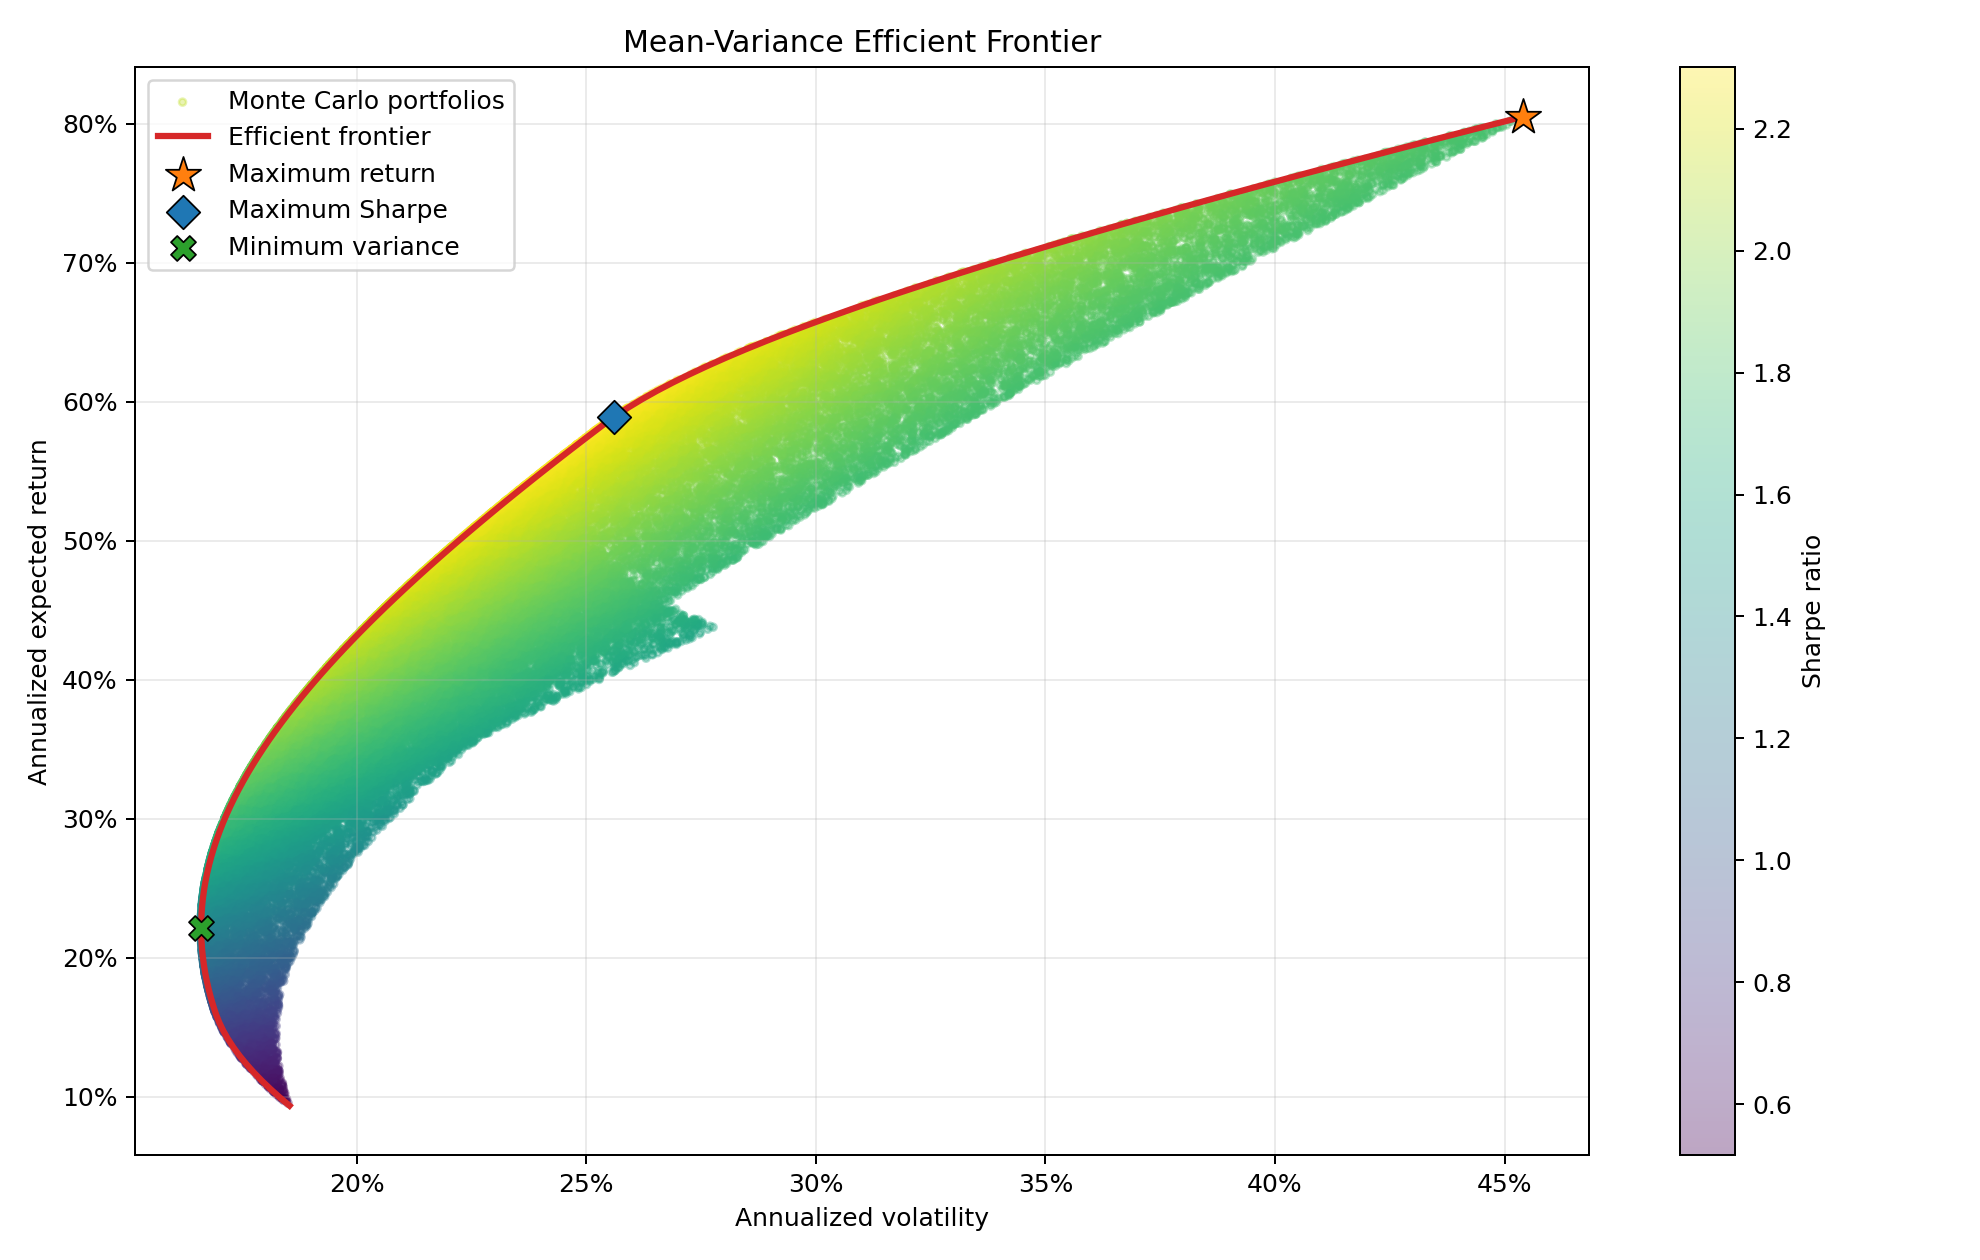

Data behind this chart, as committed beside it:
annual_return, annual_volatility, sharpe, w_MediaTek, w_First Financial, w_Gold (TWD)
0.0937, 0.1854, 0.5055, 0.0, 1.0, 5.159447088315394e-17
0.09968, 0.1832, 0.544, 1.980623051586135e-18, 0.9826, 0.01738
0.1057, 0.1812, 0.583, 0.0, 0.9652, 0.03475
0.1116, 0.1793, 0.6225, 2.8407361007277985e-18, 0.9479, 0.05213
0.1176, 0.1776, 0.6623, 0.0, 0.9305, 0.06951
0.1236, 0.176, 0.7024, 2.4103570410051363e-18, 0.9131, 0.08688
0.1296, 0.1745, 0.7425, 7.746015992371986e-20, 0.8957, 0.1043
0.1356, 0.1732, 0.7828, 6.160728815748576e-18, 0.8784, 0.1216
0.1415, 0.172, 0.8229, 3.628688216940229e-18, 0.861, 0.139
0.1475, 0.171, 0.8628, 0.0, 0.8436, 0.1564
0.1535, 0.1701, 0.9024, 2.2981789346109875e-19, 0.8262, 0.1738
0.1595, 0.1694, 0.9416, 0.0, 0.8089, 0.1911
0.1655, 0.1688, 0.9803, 0.004169, 0.7959, 0.1999
0.1714, 0.1682, 1.019, 0.009808, 0.7846, 0.2056
0.1774, 0.1678, 1.057, 0.01545, 0.7732, 0.2113
0.1834, 0.1674, 1.096, 0.02109, 0.7619, 0.217
0.1894, 0.167, 1.134, 0.02672, 0.7505, 0.2228
0.1953, 0.1667, 1.172, 0.03236, 0.7392, 0.2285
0.2013, 0.1665, 1.209, 0.038, 0.7278, 0.2342
0.2073, 0.1663, 1.247, 0.04364, 0.7164, 0.2399
0.2133, 0.1662, 1.283, 0.04928, 0.7051, 0.2456
0.2193, 0.1661, 1.32, 0.05492, 0.6937, 0.2513
0.2252, 0.1661, 1.356, 0.06056, 0.6824, 0.2571
0.2312, 0.1662, 1.391, 0.0662, 0.671, 0.2628
0.2372, 0.1663, 1.426, 0.07184, 0.6597, 0.2685
0.2432, 0.1665, 1.46, 0.07747, 0.6483, 0.2742
0.2492, 0.1668, 1.494, 0.08311, 0.637, 0.2799
0.2551, 0.1671, 1.527, 0.08875, 0.6256, 0.2856
0.2611, 0.1675, 1.559, 0.09439, 0.6143, 0.2914
0.2671, 0.1679, 1.591, 0.1, 0.6029, 0.2971
0.2731, 0.1684, 1.622, 0.1057, 0.5915, 0.3028
0.2791, 0.1689, 1.652, 0.1113, 0.5802, 0.3085
0.285, 0.1695, 1.682, 0.1169, 0.5688, 0.3142
0.291, 0.1702, 1.71, 0.1226, 0.5575, 0.3199
0.297, 0.1709, 1.738, 0.1282, 0.5461, 0.3257
0.303, 0.1716, 1.765, 0.1339, 0.5348, 0.3314
0.309, 0.1725, 1.791, 0.1395, 0.5234, 0.3371
0.3149, 0.1733, 1.817, 0.1451, 0.5121, 0.3428
0.3209, 0.1743, 1.841, 0.1508, 0.5007, 0.3485
0.3269, 0.1753, 1.865, 0.1564, 0.4893, 0.3542
0.3329, 0.1763, 1.888, 0.1621, 0.478, 0.36
0.3389, 0.1774, 1.91, 0.1677, 0.4666, 0.3657
0.3448, 0.1785, 1.932, 0.1733, 0.4553, 0.3714
0.3508, 0.1797, 1.952, 0.179, 0.4439, 0.3771
0.3568, 0.1809, 1.972, 0.1846, 0.4326, 0.3828
0.3628, 0.1822, 1.991, 0.1903, 0.4212, 0.3885
0.3688, 0.1835, 2.009, 0.1959, 0.4099, 0.3943
0.3747, 0.1849, 2.027, 0.2015, 0.3985, 0.4
0.3807, 0.1863, 2.044, 0.2072, 0.3871, 0.4057
0.3867, 0.1878, 2.06, 0.2128, 0.3758, 0.4114
0.3927, 0.1892, 2.075, 0.2184, 0.3644, 0.4171
0.3986, 0.1908, 2.089, 0.2241, 0.3531, 0.4228
0.4046, 0.1924, 2.103, 0.2297, 0.3417, 0.4286
0.4106, 0.194, 2.117, 0.2354, 0.3304, 0.4343
0.4166, 0.1956, 2.129, 0.241, 0.319, 0.44
0.4226, 0.1973, 2.141, 0.2466, 0.3077, 0.4457
0.4285, 0.1991, 2.153, 0.2523, 0.2963, 0.4514
0.4345, 0.2008, 2.164, 0.2579, 0.285, 0.4571
0.4405, 0.2026, 2.174, 0.2636, 0.2736, 0.4628
0.4465, 0.2044, 2.184, 0.2692, 0.2622, 0.4686
... 60 more rows
